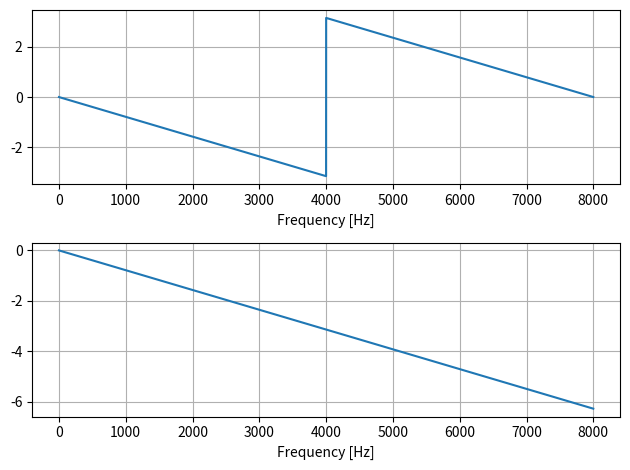

Write the Python code that produced this figure.
import matplotlib.pyplot as plt
import numpy as np

fs = 8000
x = np.zeros((fs, 1))
m = 1
x[m] = 1
fft_size = int(2 ** np.ceil(np.log2(len(x))))
X = np.fft.fft(x, fft_size, axis=0)

plt.subplot(2, 1, 1)
w = np.arange(fft_size) * fs / fft_size
plt.plot(w, np.angle(X))
plt.xlabel("Frequency [Hz]")
plt.grid()

# 位相のアンラップ
plt.subplot(2, 1, 2)
plt.plot(w, np.unwrap(np.angle(X[:, 0])))
plt.xlabel("Frequency [Hz]")
plt.grid()
plt.tight_layout()
plt.show()
